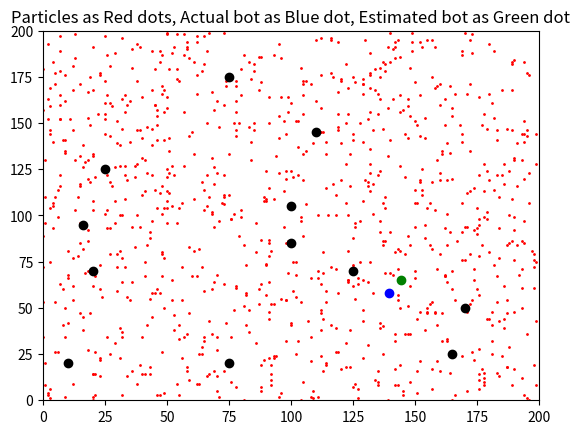

The matplotlib source for this figure:
import numpy as np
import math 
import matplotlib.pyplot as plt
import scipy.stats


"""U_Buildings = [[ 10.0, 20.0 ], # SSB
               [75,20],  #SC
               [ 100.0, 85.0 ], #HEDCO
               [ 100.0, 105.0 ], #MCE
               [ 110.0, 145.0 ], #WEB
               [165.0, 25.0 ], #SC
               [170.0, 50.0 ], #AH
               [ 125.0, 70.0 ], #ESB
               [20,70], #WBB
               [16,95], #FASB
               [25,125], #MEK
               [75,175]], #MEB"""

U_Buildings = [ [10.0, 20.0 ], 
               [75,20], 
               [ 100.0, 85.0 ], 
               [ 100.0, 105.0 ], 
               [ 110.0, 145.0 ], 
               [165.0, 25.0 ],
               [170.0, 50.0 ], 
               [ 125.0, 70.0 ], 
               [20,70], 
               [16,95], 
               [25,125], 
               [75,175]]

class mobilerobot:
    def __init__(self):
        #Randomly setting position of robot/particles in map
        self.x_coord = int(np.random.uniform(low=0.0, high=200))
        self.y_coord = int(np.random.uniform(low=0.0, high=200))
        self.orientation = np.random.uniform(low=0.0, high=2*math.pi)
        self.lidar_noise_variance = 15
        self.odometry_noise_variance = 0
        
    def set_robot_location(self,final_x,final_y,final_orientation,odometry_noise_variance):
        #Setting robot location after movement 
        self.x_coord =final_x
        self.y_coord = final_y
        self.orientation =final_orientation
        self.odometry_noise_variance = odometry_noise_variance
    
    def lidar(self):
        sense_vals = []
        
        for i in range (len(U_Buildings )):
            x_dist = self.x_coord - U_Buildings[i][0]
            y_dist = self.y_coord - U_Buildings[i][1]
            sense_val = math.sqrt((x_dist*x_dist) + (y_dist*y_dist)) +np.random.normal(0, self.lidar_noise_variance);
            sense_vals.append(sense_val)
        return sense_vals;
        

def pose_generator(initialrobot,distance,turningangle,odometry_noise_variance):
    #Making new robot(particle after resampling)
    noisy_distance = distance+ np.random.normal(0, initialrobot.odometry_noise_variance);
    noisy_turningangle = turningangle + np.random.normal(0, initialrobot.odometry_noise_variance);
    new_orient = initialrobot.orientation + turningangle;
    new_x = initialrobot.x_coord + (math.sin(turningangle) * distance) 
    new_y = initialrobot.y_coord + (math.cos(turningangle) * distance) 
    finalrobotpose = mobilerobot()
    finalrobotpose.set_robot_location(new_x,new_y,new_orient,odometry_noise_variance);
    return finalrobotpose



np.random.seed(123)
actualbot = mobilerobot()
actual_bot_lidar_measurements = actualbot.lidar()
plt.title('Particles as Red dots, Actual bot as Blue dot, Estimated bot as Green dot')
plt.xlim(0, 200);
plt.ylim(0, 200);
num_particles = 1000
particles =[]

for i in range(num_particles):
    particles.append(mobilerobot())
    
    
for i in range(num_particles):
    plt.plot(particles[i].x_coord,particles[i].y_coord, "ro",markersize=1);


#plt.plot(actualbot.x_coord,actualbot.y_coord,'ro')
#plt.show()
#input()

actualbot =pose_generator(actualbot,1.0,0.5,0)
actual_bot_lidar_measurements = actualbot.lidar()

particles2 =[]
odometry_noise_variance =0.1;

for i in range(num_particles):
    particles2.append(mobilerobot())
    particles2[i] = pose_generator(particles[i],1.0,0.5,odometry_noise_variance)


for i in range(len(U_Buildings)):
    mark_x = U_Buildings[i][0]
    mark_y = U_Buildings[i][1]
    plt.plot(mark_x, mark_y, "ko",markersize=6);
    
#comb_prob_dens =1.0
 
weights = []   #weights for each particle
for i in range(num_particles):
    comb_prob_dens =1.0
    particle_lidar_measurements =particles2[i].lidar()
    particle_sense_val =0.0
    mean=0.0
    
    for j in range (len(U_Buildings )):
        x_dist = particles2[i].x_coord - U_Buildings[j][0]
        y_dist = particles2[i].y_coord - U_Buildings[j][1]
        particle_sense_val = math.sqrt((x_dist*x_dist) + (y_dist*y_dist)) 
        mean = particle_sense_val  #Actual sense value without noise
        #mean = particle_lidar_measurements[j] 
        #(dist, particles[i].lidar_noise_variance, lidar_measurements[i]);
        #combining all landmarks prob dens
        #print(scipy.stats.norm(mean, particles[i].lidar_noise_variance).pdf(lidar_measurements[j]))
        prob = scipy.stats.norm.pdf(actual_bot_lidar_measurements[j],mean, particles2[i].lidar_noise_variance)
        comb_prob_dens = comb_prob_dens*prob
        #print(comb_prob_dens,prob,mean,actual_bot_lidar_measurements[j],particles2[i].lidar_noise_variance)
        
    weights.append(comb_prob_dens)
    #calculating weights for each particle

max_weight_idx = np.argmax(weights)  
plt.plot(actualbot.x_coord,actualbot.y_coord,'bo')
plt.plot(particles2[np.argmax(weights)].x_coord, particles2[np.argmax(weights)].y_coord,'go')
    
    
